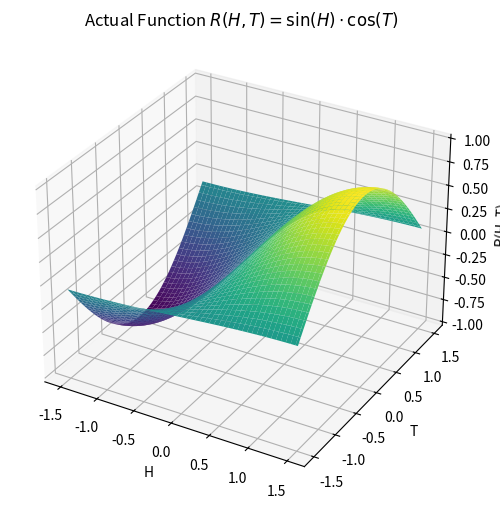
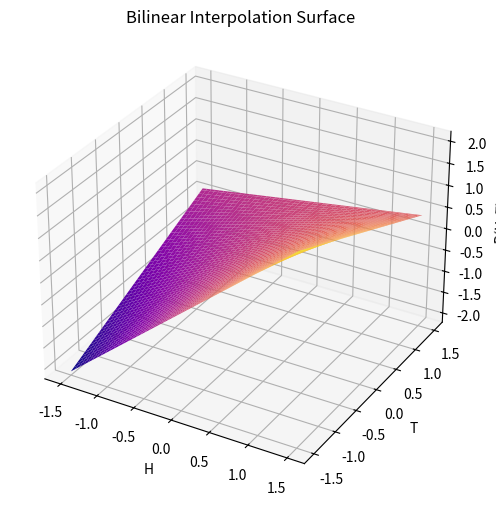
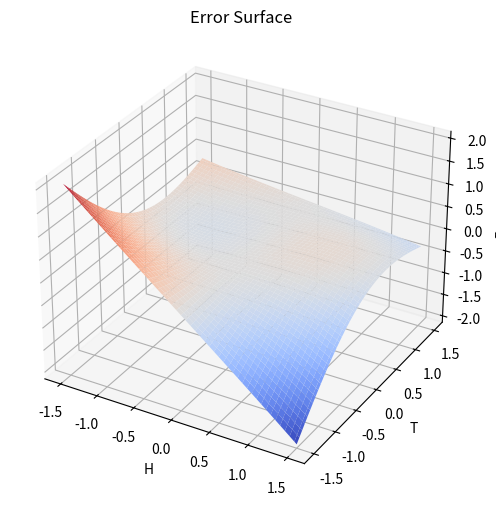

Reproduce these figures in Python, in order.
import numpy as np
import matplotlib.pyplot as plt
from mpl_toolkits.mplot3d import Axes3D

# Define the actual function
def actual_function(H, T):
    return np.sin(H) * np.cos(T)

# Define the bilinear interpolation function
def bilinear_interpolation(H, T, points):
    (H1, T1, R11), (H1, T2, R12), (H2, T1, R21), (H2, T2, R22) = points
    
    return (R11 * (H2 - H) * (T2 - T) +
            R12 * (H2 - H) * (T - T1) +
            R21 * (H - H1) * (T2 - T) +
            R22 * (H - H1) * (T - T1)) / ((H2 - H1) * (T2 - T1))

# Generate grid points
H = np.linspace(-1.5, 1.5, 100)
T = np.linspace(-1.5, 1.5, 100)
H, T = np.meshgrid(H, T)

# Compute actual function values
Z_actual = actual_function(H, T)

# Define example points for bilinear interpolation
# Example data points (H, T, R)
points = [
    (0, 0, actual_function(0, 0)),    # R11
    (0, 1, actual_function(0, 1)),    # R12
    (1, 0, actual_function(1, 0)),    # R21
    (1, 1, actual_function(1, 1))     # R22
]

# Compute bilinear interpolation using the defined points
Z_interpolated = bilinear_interpolation(H, T, points)

# Calculate error
Z_error = Z_actual - Z_interpolated

# Plotting the actual function separately
plt.figure(figsize=(10, 6))
ax1 = plt.axes(projection='3d')
ax1.plot_surface(H, T, Z_actual, cmap='viridis', edgecolor='none')
ax1.set_title('Actual Function $R(H, T) = \sin(H) \cdot \cos(T)$')
ax1.set_xlabel('H')
ax1.set_ylabel('T')
ax1.set_zlabel('R(H, T)')
plt.savefig('actual_function.png')  # Save the actual function plot
plt.show()

# Plotting the interpolated surface separately
plt.figure(figsize=(10, 6))
ax2 = plt.axes(projection='3d')
ax2.plot_surface(H, T, Z_interpolated, cmap='plasma', edgecolor='none')
ax2.set_title('Bilinear Interpolation Surface')
ax2.set_xlabel('H')
ax2.set_ylabel('T')
ax2.set_zlabel('R(H, T)')
plt.savefig('interpolated_surface.png')  # Save the interpolated surface plot
plt.show()

# Plotting the error surface separately
plt.figure(figsize=(10, 6))
ax3 = plt.axes(projection='3d')
ax3.plot_surface(H, T, Z_error, cmap='coolwarm', edgecolor='none')
ax3.set_title('Error Surface')
ax3.set_xlabel('H')
ax3.set_ylabel('T')
ax3.set_zlabel('Error')
plt.savefig('error_surface.png')  # Save the error surface plot
plt.show()
